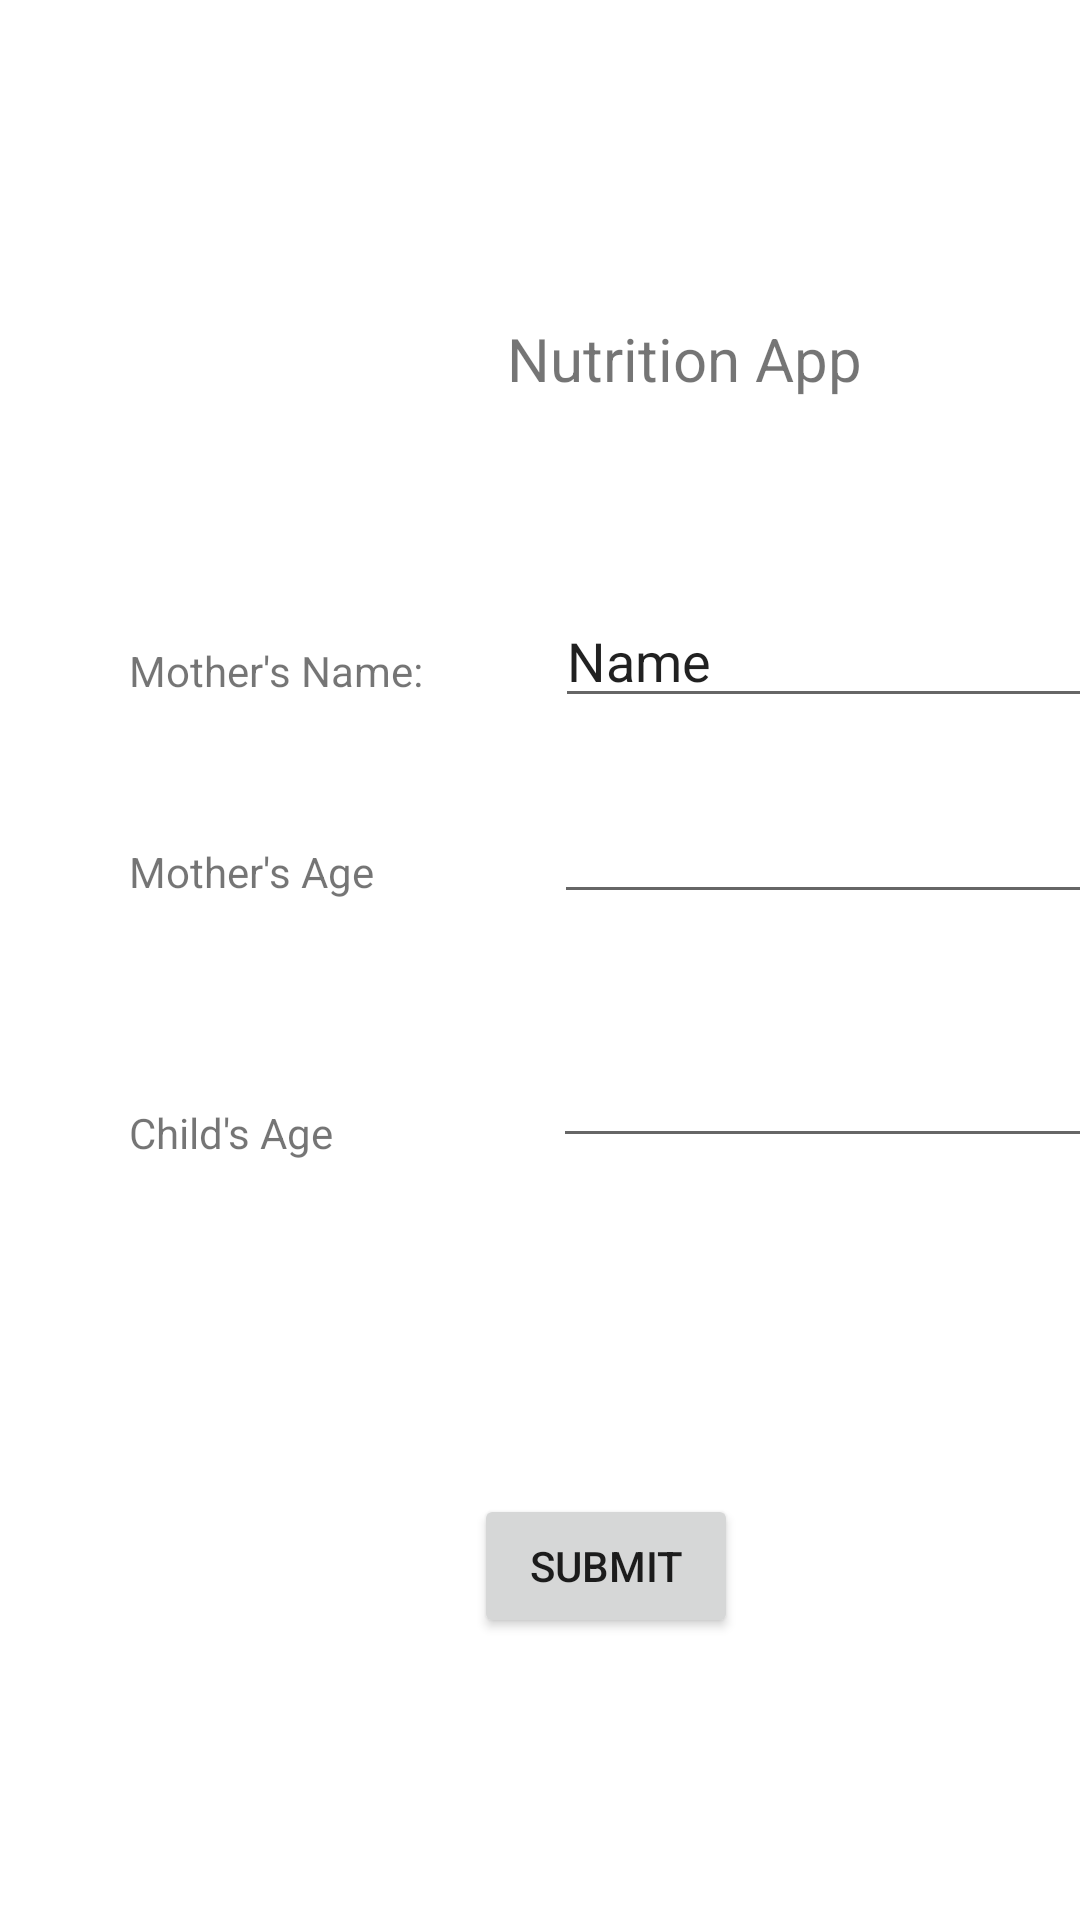

This screen was rendered from an Android layout file. Write that file and the resources it references.
<!-- AndroidManifest.xml: application theme Theme.NutritionAppSeminar -->
<!-- res/layout/activity_mother_details.xml -->
<?xml version="1.0" encoding="utf-8"?>
<androidx.constraintlayout.widget.ConstraintLayout
    xmlns:android="http://schemas.android.com/apk/res/android"
    xmlns:tools="http://schemas.android.com/tools"
    xmlns:app="http://schemas.android.com/apk/res-auto"
    android:layout_width="match_parent"
    android:layout_height="match_parent"
    tools:context=".Mother_details">

  <TextView
      android:id="@+id/textView"
      android:layout_width="wrap_content"
      android:layout_height="wrap_content"
      android:layout_marginStart="43dp"
      android:layout_marginTop="214dp"
      android:text="Mother's Name:"
      app:layout_constraintStart_toStartOf="parent"
      app:layout_constraintTop_toTopOf="parent" />

  <TextView
      android:id="@+id/textView2"
      android:layout_width="wrap_content"
      android:layout_height="wrap_content"
      android:layout_marginStart="43dp"
      android:layout_marginTop="48dp"
      android:text="Mother's Age"
      app:layout_constraintStart_toStartOf="parent"
      app:layout_constraintTop_toBottomOf="@+id/textView" />

  <TextView
      android:id="@+id/textView7"
      android:layout_width="wrap_content"
      android:layout_height="wrap_content"
      android:layout_marginStart="43dp"
      android:layout_marginTop="68dp"
      android:text="Child's Age"
      app:layout_constraintStart_toStartOf="parent"
      app:layout_constraintTop_toBottomOf="@+id/textView2" />

  <EditText
      android:id="@+id/Mname"
      android:layout_width="wrap_content"
      android:layout_height="wrap_content"
      android:layout_marginStart="44dp"
      android:layout_marginTop="65dp"
      android:ems="10"
      android:inputType="textPersonName"
      android:text="Name"
      app:layout_constraintStart_toEndOf="@+id/textView"
      app:layout_constraintTop_toBottomOf="@+id/textView9" />

  <EditText
      android:id="@+id/Mage"
      android:layout_width="wrap_content"
      android:layout_height="wrap_content"
      android:layout_marginStart="60dp"
      android:layout_marginTop="24dp"
      android:ems="10"
      android:inputType="number"
      app:layout_constraintStart_toEndOf="@+id/textView2"
      app:layout_constraintTop_toBottomOf="@+id/Mname" />

  <EditText
      android:id="@+id/Cage"
      android:layout_width="wrap_content"
      android:layout_height="wrap_content"
      android:layout_marginStart="73dp"
      android:layout_marginTop="40dp"
      android:ems="10"
      android:inputType="number"
      app:layout_constraintStart_toEndOf="@+id/textView7"
      app:layout_constraintTop_toBottomOf="@+id/Mage" />

  <Button
      android:id="@+id/MSubmit"
      android:layout_width="wrap_content"
      android:layout_height="wrap_content"
      android:layout_marginStart="158dp"
      android:layout_marginTop="112dp"
      android:text="Submit"
      app:layout_constraintStart_toStartOf="parent"
      app:layout_constraintTop_toBottomOf="@+id/Cage" />

  <TextView
      android:id="@+id/textView9"
      android:layout_width="wrap_content"
      android:layout_height="wrap_content"
      android:layout_marginStart="169dp"
      android:layout_marginTop="106dp"
      android:text="Nutrition App"
      android:textSize="20sp"
      app:layout_constraintStart_toStartOf="parent"
      app:layout_constraintTop_toTopOf="parent" />

</androidx.constraintlayout.widget.ConstraintLayout>
<!-- resources referenced by this layout -->
<resources>
  <style name="Theme.NutritionAppSeminar" parent="Theme.MaterialComponents.DayNight.DarkActionBar">
          
          <item name="colorPrimary">@color/purple_500</item>
          <item name="colorPrimaryVariant">@color/purple_700</item>
          <item name="colorOnPrimary">@color/white</item>
          
          <item name="colorSecondary">@color/teal_200</item>
          <item name="colorSecondaryVariant">@color/teal_700</item>
          <item name="colorOnSecondary">@color/black</item>
          
          <item name="android:statusBarColor" tools:targetApi="l">?attr/colorPrimaryVariant</item>
          
      </style>
  <!-- not gathered from this repository: default colours our renderer supplied (Android Studio template values) -->
  <color name="purple_500">#FF6200EE</color>
  <color name="purple_700">#FF3700B3</color>
  <color name="teal_200">#FF03DAC5</color>
  <color name="teal_700">#FF018786</color>
  <color name="black">#FF000000</color>
  <color name="white">#FFFFFFFF</color>
</resources>
